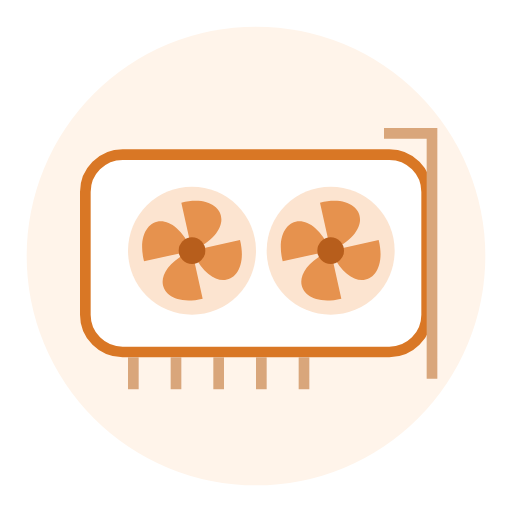
t = 0.00 s
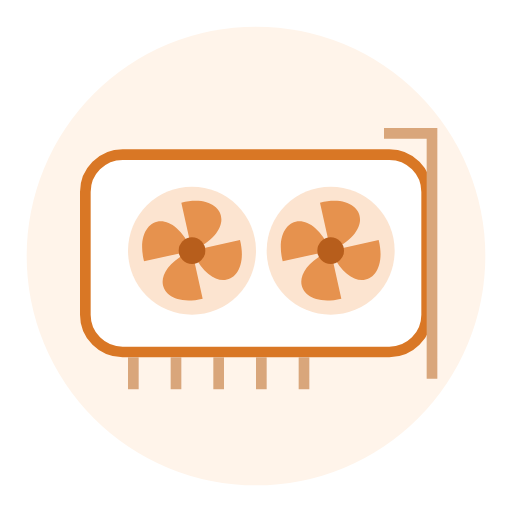
t = 3.00 s
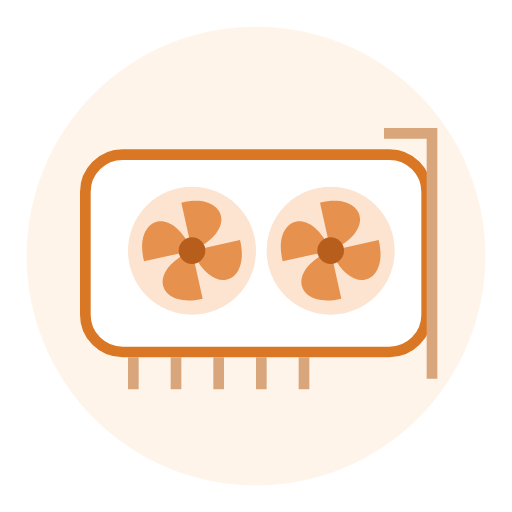
t = 6.00 s
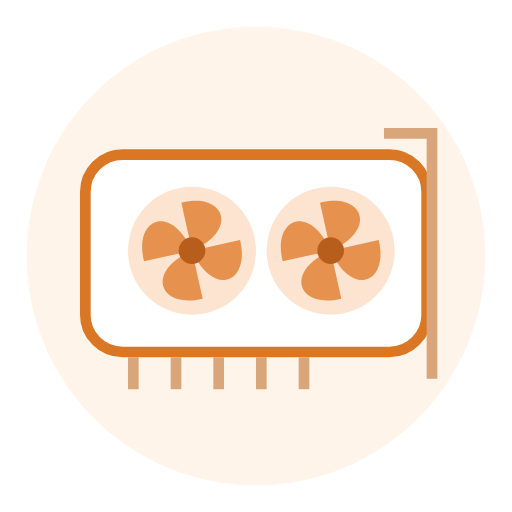
t = 9.00 s

The animated SVG that drew these frames (rendered in a browser with its animation timeline set to each time). Animation: 2 SMIL elements (animateTransform=2); frames cover the first 9.00 s, repeats indefinitely.

<svg xmlns="http://www.w3.org/2000/svg" viewBox="0 0 96 96" role="img" aria-label="显卡风扇">
  <circle cx="48" cy="48" r="43" fill="#FFF4EA"/>
  <rect x="16" y="29" width="64" height="37" rx="7" fill="#FFFFFF" stroke="#D97725" stroke-width="2"/>
  <path d="M25 67 L25 73 M33 67 L33 73 M41 67 L41 73 M49 67 L49 73 M57 67 L57 73 M72 25 L81 25 L81 71" fill="none" stroke="#D9A67B" stroke-width="2"/>
  <circle cx="36" cy="47" r="12" fill="#FCE4D0"/>
  <circle cx="62" cy="47" r="12" fill="#FCE4D0"/>
  <g><animateTransform attributeName="transform" type="rotate" from="0 36 47" to="360 36 47" dur="12s" repeatCount="indefinite"/>
    <path d="M36 47 L34 38 C42 36 45 43 36 47 M36 47 L45 45 C47 53 40 56 36 47 M36 47 L38 56 C30 58 27 51 36 47 M36 47 L27 49 C25 41 32 38 36 47" fill="#E6924E"/>
  </g>
  <g><animateTransform attributeName="transform" type="rotate" from="0 62 47" to="360 62 47" dur="12s" repeatCount="indefinite"/>
    <path d="M62 47 L60 38 C68 36 71 43 62 47 M62 47 L71 45 C73 53 66 56 62 47 M62 47 L64 56 C56 58 53 51 62 47 M62 47 L53 49 C51 41 58 38 62 47" fill="#E6924E"/>
  </g>
  <circle cx="36" cy="47" r="2.5" fill="#B75E1C"/><circle cx="62" cy="47" r="2.5" fill="#B75E1C"/>
</svg>
